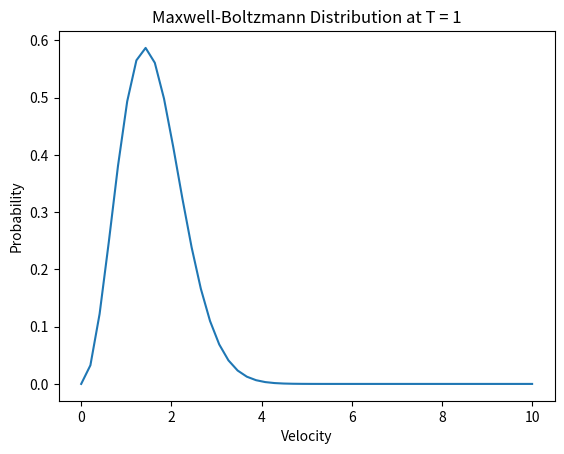
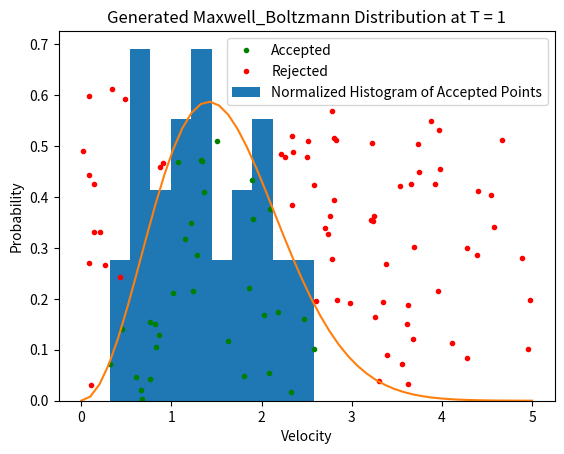

The script that saved these images, in order:
import numpy as np
import matplotlib.pyplot as plt

def mb_dist(velocity, temperature):
    """
        Define the maxwell-boltzman distribution in a way that can be vectorized
    """
    # Set relevant physical constants to 1
    m, k_b = 1, 1
    # Define the coefficient outside the exponential term
    coeff = 4 * (velocity ** 2) * np.pi * ((m / (2 * np.pi * k_b * temperature)) ** (3/2))
    # define the exponent
    exponent = (-m * (velocity ** 2)) / (2 * k_b * temperature) 
    
    # return the probabilities
    return(coeff * np.exp(exponent))


def ar_method(number_points, range_mapped, distribution_func):
    """
        Applying the Acceptance-Rejection method to the maxwell boltzman distribution
    """
    # Defining the range of the distribution function
    a, b = range_mapped
    # Define a velocity range
    velocity_range = np.linspace(a, b)
    # Find the maximum probability of the corresponding distribution for
    # the given velocity range
    mb_dist_calculated = distribution_func(velocity_range)
    # Define both R1 and R2 random ranges
    rand_1, rand_2 = np.random.rand(number_points), np.random.rand(number_points)
    # Fix R1 to the input range
    x_try = a + ((b - a) * rand_1)
    # Find the probability of the each x_try point within the range
    prob_x_try = distribution_func(x_try)
    # Find the trial probabilities based on the max probability
    y_try = rand_2 * (1.05 * mb_dist_calculated.max())

    # Vectorize the acceptance condition into a true-false array
    accep_cond = prob_x_try >= y_try
    # split the x_try and y_try points into accepted and rejected arrays
    split_x = (x_try[accep_cond], x_try[~accep_cond])
    split_y = (y_try[accep_cond], y_try[~accep_cond])

    return(split_x, split_y)



"""
Plotting the maxwell boltzman distribution
"""
# Choose a velocity range and calculate the corresponding distribution
velocity = np.linspace(0, 10)
mb_dist_calculated = mb_dist(velocity, 1)

# Plot the disitrubtion with appropriate labels
plt.figure()
plt.title("Maxwell-Boltzmann Distribution at T = 1")
plt.xlabel("Velocity")
plt.ylabel("Probability")
plt.plot(velocity, mb_dist_calculated)
plt.savefig(f"mbdist.pdf")
plt.close()

"""
Applying the acceptance rejection method to find distribution points
"""
# Find accepted and reject points within the distribution
# Set temperature and velocity range
temperature = 1
num_points = 100
vel_range = (0, 5)
velocity = np.linspace(vel_range[0], vel_range[1])
# Calculate theoretical distribution
mb_dist_calculated = mb_dist(velocity, 1)
# define distribution function at specific definition with lambda
dist_func = lambda velocity: mb_dist(velocity, temperature)
# find accepted and rejected x and y points using the ar method
split_x, split_y = ar_method(num_points, vel_range, dist_func)

# Plotting the accepted, rejected, theoretical and histogram of 
# points within the boltzmann distribution
plt.figure()
plt.title(f"Generated Maxwell_Boltzmann Distribution at T = {temperature}")
plt.xlabel("Velocity")
plt.ylabel("Probability")
plt.plot(split_x[0], split_y[0], 'g.', label = "Accepted")
plt.plot(split_x[1], split_y[1], 'r.', label = "Rejected")
plt.hist(split_x[0], density = True, label = "Normalized Histogram of Accepted Points")
plt.plot(velocity, mb_dist_calculated)
plt.legend()
plt.savefig(f"generated_dist_{num_points}.pdf")
plt.close()

"""
Checking the efficiency fraction
"""
# Calculate the efficiency based on the accepted dividied by the total points
efficiency = len(split_x[0]) / num_points
print(f"Efficiency of the Acceptance-Rejection model is {efficiency:.3f} at {num_points} points")
